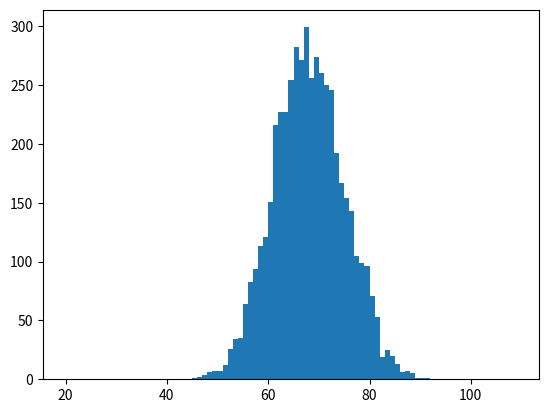

Write Python code to recreate this figure.
# Hello
import random

import numpy as np
import pandas as pd
import matplotlib.pyplot as plt

def random_numbers_by_median(low,high,median,no_elements):
    lower_half = np.random.random_integers(low,median, no_elements // 2);
    upper_half = np.random.random_integers(median,high,no_elements -(no_elements // 2));
    return np.hstack([lower_half,upper_half])

def get_sexes_by_distribution(percent_female,total):
    females = int(total * percent_female);
    males = total - females;
    sexes = (np.hstack([np.zeros(females), np.ones(males).astype(int)])).astype(int)
    np.random.shuffle(sexes)
    return sexes

def write_array_to_csv(np_array,filename):
    df = pd.DataFrame(np_array)
    df.to_csv(filename)

def plot(stats1,range,no_bins=1000):
    count, bins, ignored = plt.hist(stats1, range, density=False)
    #stats2 = 1 / (sigma * np.sqrt(2 * np.pi)) * np.exp(- (bins - mu) ** 2 / (2 * sigma ** 2))
    #plt.plot(bins, linewidth=2, color='r')
    #plt.plot(bins, color='r')
    plt.show()


no_patients_1 = 500
no_patients_2 = 500
no_patients_3 = 500

random_ids = np.random.random_integers(100000,3000000, no_patients_1+no_patients_2+no_patients_3)
ages = random_numbers_by_median(10,100,68,no_patients_1)
sexes = get_sexes_by_distribution(2/3,no_patients_1)
random_ids_1 = random_ids[0:no_patients_1]

#plot(random_ids_1,100)






#random_ages = np.round(np.absolute(np.round(np.random.normal(50,10,no_patients) + np.random.uniform(-40,50,no_patients))))




sigma = 7
mu = 68
s = np.random.normal(mu,sigma,5000)
plot(s,range(20,110))

#s = random_ages
#plot(ages,range(0,110),100)


